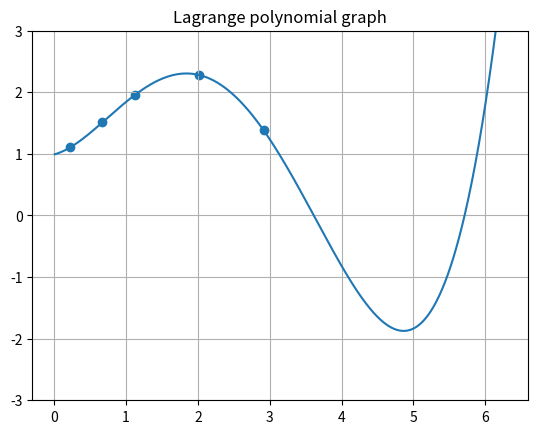
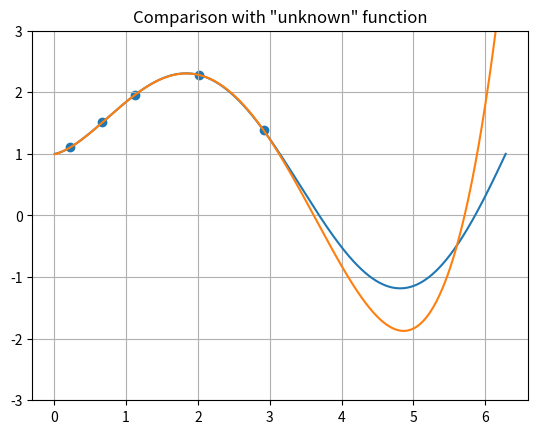
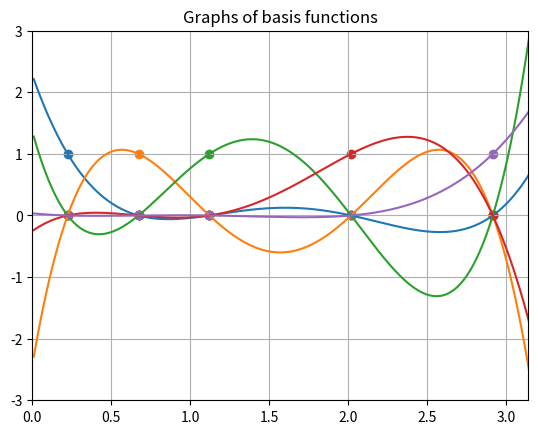

Recreate these plots in Python, in order.
import numpy as np
import matplotlib.pyplot as plt

f = lambda x: np.sin(x) * np.sqrt(x) + 1    # Our "unknown" function
h = np.pi / 7
n = 5   #The number of points known to us.
x = (0.5 * h, 1.5 * h, 2.5 * h, 4.5 * h, 6.5 * h)   # Points at which we know the values of our function
coords_x = []   #The points of our function on the x-axis
coords_y = []   #The points of our function on the y-axis
F1 = [[], [], [], [], []]   #Points on the y-axis for each basis function
F2 = [[], [], [], [], []]   #Points on the x-axis for each basis function

for i in range(1, 640):
    coord_x = i/639*(2*np.pi)
    coord_y = 0
    coords_x.append(coord_x)
    for ii in range(n):
        s = 1
        for jj in range(n):
            if jj != ii:
                s *= (coord_x - x[jj])/(x[ii] - x[jj])
        F1[ii].append(s)
        F2[ii].append(coord_x)
        coord_y += s * f(x[ii])
    coords_y.append(coord_y)


fig1, ax1 = plt.subplots()
ax1.grid()
ax1.plot(coords_x, coords_y)
ax1.set_title('Lagrange polynomial graph')
ax1.scatter(x, list(map(f, x)))
ax1.set_ylim([-3, 3])
plt.show()

fig2, ax2 = plt.subplots()
ax2.grid()
ax2.plot(coords_x, list(map(f, coords_x)))
ax2.plot(coords_x, coords_y)
ax2.set_title('Comparison with "unknown" function')
ax2.set_ylim([-3, 3])
ax2.scatter(x, list(map(f,x)))
plt.show()

figure, axe = plt.subplots()
axe.grid()
axe.set_xlim([0, np.pi])
axe.set_ylim([-3, 3])
axe.set_title("Graphs of basis functions")
for i in range(n):
    axe.scatter(x, list(map(lambda y: 1 if x[i] == y else 0, x)))
    axe.plot(F2[i], F1[i])
plt.show()

"""

    Graphs of basis functions separately

for i in range(n):
    figure, axe = plt.subplots()
    axe.set_title(f'Basis function Ф(x) for i = {i + 1}')
    axe.grid()
    axe.set_xlim([0,np.pi])
    axe.set_ylim([-3,3])
    axe.scatter(x, list(map(lambda y: 1 if x[i] == y else 0, x)))
    axe.plot(F2[i],F1[i])
    plt.show()
"""

